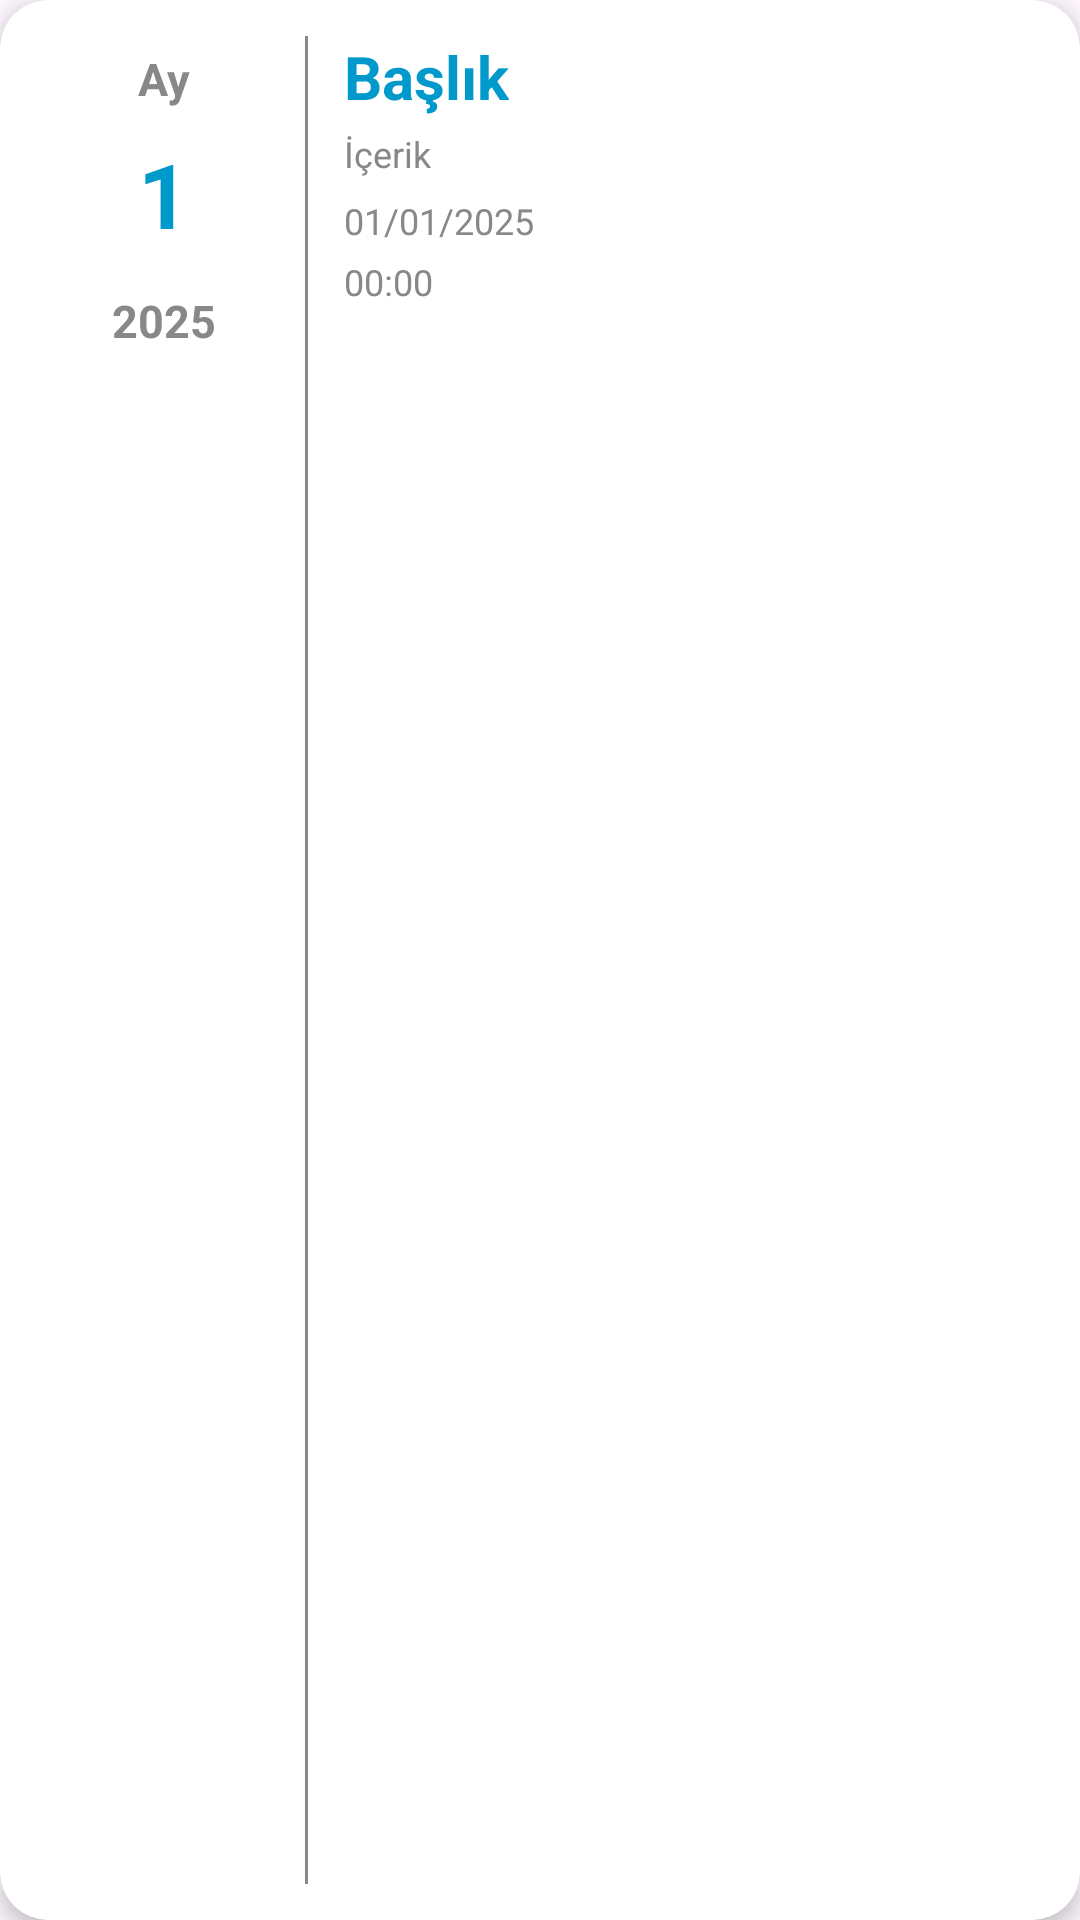

This screen was rendered from an Android layout file. Write that file and the resources it references.
<!-- AndroidManifest.xml: application theme Theme.ToDoList -->
<!-- res/layout/task_item.xml -->
<?xml version="1.0" encoding="utf-8"?>
<androidx.cardview.widget.CardView
    xmlns:android="http://schemas.android.com/apk/res/android"
    xmlns:app="http://schemas.android.com/apk/res-auto"
    android:layout_width="match_parent"
    android:layout_height="130dp"
    android:layout_margin="8dp"
    app:cardCornerRadius="16dp"
    app:cardElevation="4dp">

    <LinearLayout
        android:layout_width="match_parent"
        android:layout_height="match_parent"
        android:layout_margin="8dp"
        android:orientation="horizontal">

        
        <LinearLayout
            android:layout_width="0dp"
            android:layout_height="match_parent"
            android:layout_weight="1"
            android:layout_marginHorizontal="8dp"
            android:padding="4dp"
            android:orientation="vertical">

            
            <TextView
                android:id="@+id/monthTextView"
                android:layout_width="wrap_content"
                android:layout_height="wrap_content"
                android:layout_gravity="center"
                android:layout_marginTop="4dp"
                android:text="Ay"
                android:textColor="@color/gray_faded"
                android:textSize="15sp"
                android:textStyle="bold" />

            <TextView
                android:id="@+id/dateTextView"
                android:layout_width="wrap_content"
                android:layout_height="wrap_content"
                android:layout_gravity="center"
                android:layout_marginVertical="8dp"
                android:text="1"
                android:textColor="@android:color/holo_blue_dark"
                android:textSize="30sp"
                android:textStyle="bold" />

            <TextView
                android:id="@+id/yearTextView"
                android:layout_width="wrap_content"
                android:layout_height="wrap_content"
                android:layout_gravity="center"
                android:layout_marginTop="4dp"
                android:text="2025"
                android:textColor="@color/gray_faded"
                android:textSize="15sp"
                android:textStyle="bold" />
        </LinearLayout>


        
        <View
            android:id="@+id/divider12"
            android:layout_width="1dp"
            android:layout_height="match_parent"
            android:layout_marginVertical="4dp"
            android:background="@color/gray_faded" />

        <LinearLayout
            android:layout_width="0dp"
            android:layout_height="match_parent"
            android:layout_weight="3"
            android:orientation="vertical"
            android:layout_marginHorizontal="8dp"
            android:padding="4dp">

            
            <RelativeLayout
                android:layout_width="wrap_content"
                android:layout_height="wrap_content"
                android:gravity="center_horizontal">

                
                <TextView
                    android:id="@+id/titleTextView"
                    android:layout_width="wrap_content"
                    android:layout_height="wrap_content"
                    android:layout_alignParentStart="true"
                    android:text="Başlık"
                    android:textColor="@android:color/holo_blue_dark"
                    android:textSize="20sp"
                    android:textStyle="bold" />

                
                <ImageView
                    android:id="@+id/deleteImageView"
                    android:layout_width="wrap_content"
                    android:layout_height="wrap_content"
                    android:layout_alignParentEnd="true"
                    android:src="@drawable/task_delete"
                    app:tint="@android:color/holo_blue_dark" />
            </RelativeLayout>

            <TextView
                android:id="@+id/contentTextView"
                android:layout_width="wrap_content"
                android:layout_height="wrap_content"
                android:layout_marginVertical="4dp"
                android:text="İçerik"
                android:textColor="@color/gray_faded"
                android:textSize="12sp" />

            <TextView
                android:id="@+id/dateInitTextView"
                android:layout_width="match_parent"
                android:layout_height="wrap_content"
                android:layout_marginVertical="2dp"
                android:text="01/01/2025"
                android:textColor="@color/gray_faded"
                android:textSize="12sp" />

            <TextView
                android:id="@+id/timeTextView"
                android:layout_width="match_parent"
                android:layout_height="wrap_content"
                android:layout_marginVertical="2dp"
                android:text="00:00"
                android:textSize="12sp"
                android:textColor="@color/gray_faded" />
        </LinearLayout>

    </LinearLayout>
</androidx.cardview.widget.CardView>
<!-- resources referenced by this layout -->
<resources>
  <color name="gray_faded">#888888</color>
  <style name="Theme.ToDoList" parent="Base.Theme.ToDoList" />
  <style name="Base.Theme.ToDoList" parent="Theme.Material3.DayNight.NoActionBar">
          
          
      </style>
</resources>
